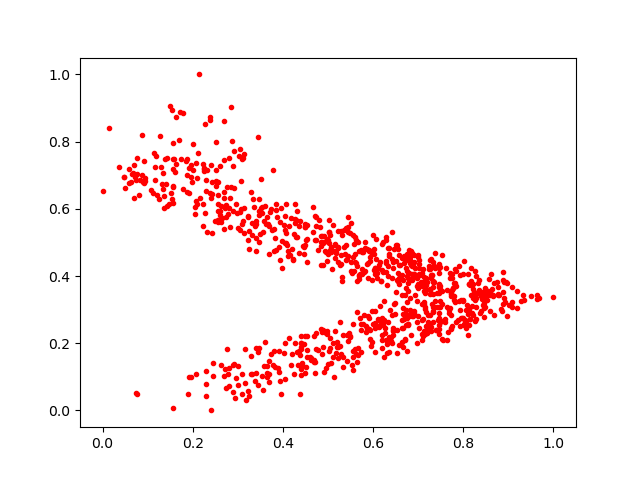

Data behind this chart, as committed beside it:
0.14111638, 0.67304856
0.5109, 0.5508
0.829, 0.4003
0.4545, 0.5509
0.5965, 0.2968
0.2121, 0.767
0.7126, 0.3156
0.727, 0.2541
0.6995, 0.2814
0.5169, 0.1697
0.6809, 0.4395
0.9195, 0.3546
0.4478, 0.4873
0.3076, 0.6838
0.4905, 0.5197
0.7385, 0.4281
0.3562, 0.05951
0.8184, 0.3118
0.6828, 0.4465
0.5981, 0.2032
0.6672, 0.1895
0.3317, 0.1095
0.261, 0.5936
0.4405, 0.1234
0.3792, 0.5401
0.7492, 0.4274
0.7065, 0.382
0.7794, 0.3781
0.423, 0.4498
0.5515, 0.4407
0.4295, 0.5652
0.3691, 0.08557
0.56, 0.4641
0.2704, 0.8606
0.2246, 0.7211
0.7149, 0.3011
0.5737, 0.2395
0.353, 0.5873
0.7183, 0.3955
0.6731, 0.3633
0.6525, 0.3869
0.1562, 0.7944
0.4809, 0.568
0.7169, 0.3598
0.4954, 0.2295
0.4855, 0.2418
0.5873, 0.2464
0.688, 0.4351
0.7083, 0.2703
0.128, 0.8155
0.704, 0.4024
0.5688, 0.3921
0.3834, 0.5128
0.345, 0.07553
0.7485, 0.2626
0.7317, 0.4036
0.6279, 0.5168
0.1083, 0.6572
0.6391, 0.2076
0.8573, 0.391
0.7521, 0.2124
... 899 more rows
